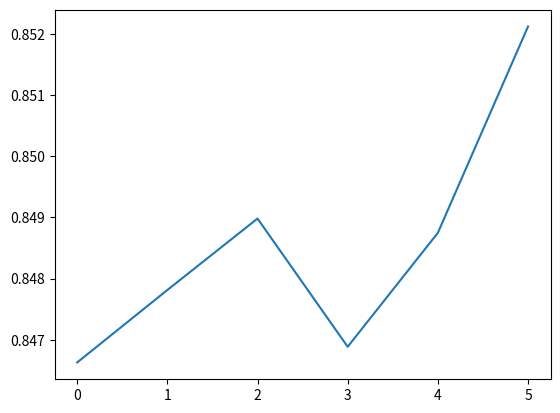

This figure's Python source:
import numpy as np
import random
import matplotlib.pyplot as plt
import scipy as sp 
import pandas as pd
from scipy.spatial import distance_matrix

from datetime import datetime


def initial_pond_insertion (x0,x1, y0, y1, min_dist,a_min, a_max, max_ponds):
    
    """
    Helper function for population initialization. This function return a set of ponds in the spatial extent of the landscape.
    """

    size = 20000
    areas = np.empty(size)
    for j in range (size):
        areas[j] = a_min + (random.random()*(a_max-a_min))
 
    
    radius = np.sqrt (areas/np.pi)

    x = np.random.uniform (low = x0, high = x1, size = size)
    y = np.random.uniform (low = y0, high = y1, size = size)

    minAllowableDistance = min_dist
    numberOfPoints = max_ponds

    # Initialize first point.
    keeperX = []
    keeperY = []
    keeperRadius = []
    keeperArea = []

    keeperX.append(x[0])
    keeperY.append(y[0])
    keeperRadius.append(radius[0])
    keeperArea.append(areas[0])
    # Try dropping down more points.

    for k in range (2, numberOfPoints):
        # Get a trial point.
        thisX = x[k]
        thisY = y[k]

        thisRadius = radius[k]
        thisArea = areas[k]
        #  See how far is is away from existing keeper points.
        x_dist = pow((keeperX-thisX),2)
        y_dist = pow((keeperY-thisY),2)
        
        distances = np.sqrt(x_dist + y_dist) - keeperRadius - thisRadius

        minDistance = np.amin(distances)
  
        if (minDistance >= minAllowableDistance):

            keeperX.append(thisX) 
            keeperY.append(thisY)
            keeperRadius.append(thisRadius)
            keeperArea.append(thisArea)

    return np.vstack ((keeperX, keeperY, keeperArea))


def create_initial_population (population_size, min_chromosome_length, max_chromosome_length, x0,y0,x1,y1, a_min, a_max, min_distance):

    population = [None]*population_size

    for i in range (population_size):
        length = random.sample(range(min_chromosome_length,max_chromosome_length), 1)
        length = int (length[0])
        ind = initial_pond_insertion(x0,x1,y0,y1,min_distance,a_min,a_max,length)

        population[i] = ind
    return (population)


def fitness (population, disp, a_max, max_chromosome_length, a, alpha_1, alpha_2, alpha_3, omega_1, omega_2, omega_3, omega_4): 
    """
    A detailed description the fitness function used by us can be found in our article.
    """
    fit_scores = []

    for i in range(len(population)):
        x_coord = population[i][0]
        y_coord = population[i][1]
        pond_area = population[i][2]

        df = pd.DataFrame(np.column_stack((x_coord, y_coord)), columns=['xcord', 'ycord'], index = range (len(x_coord)))

        dist=np.array(distance_matrix(df.values, df.values))
        dist = np.exp ((-1/disp)*dist)
        dist = pd.DataFrame(dist, index=df.index, columns=df.index)

        dist = dist.rename_axis('Source').reset_index()
        dist = pd.melt(dist, id_vars='Source', value_name='Weight', var_name='Target').query('Source != Target').reset_index(drop=True)

        penalty = (dist.Weight >= 0.93).sum()
        penalty = 0.01*penalty

        index = range(len(pond_area))
        area_df = pd.DataFrame(np.column_stack((index,pond_area)), columns=['Index','Area'], index = index)
        Source_area = dist['Source'].map(area_df.set_index('Index')['Area'])
        Target_area = dist['Target'].map(area_df.set_index('Index')['Area'])
        
        dat = np.column_stack ((dist.Source, Source_area, Target_area, dist.Weight))
        dat = pd.DataFrame (dat, columns = ['Source','Source_area','Target_area', 'Weight'], index = range (len(Target_area)))
        
        ## Expressing the areas az proportions to be between 0-1. 
         
        dat.Source_area = dat.Source_area/a_max
        dat.Target_area = dat.Target_area/a_max

        Individual_weights = dat.assign(new_col=dat.eval('Source_area * Target_area * Weight')).groupby('Source')['new_col'].agg('sum')
        
        pond_number = len(pond_area)
        inflection = max_chromosome_length/2


        S = sum(Individual_weights)/(pond_number*(pond_number-1))
        
        cv_area = np.std(pond_area)/np.mean(pond_area)
        p_ij_cv = np.std (dat.Weight)/np.mean(dat.Weight)

        fit = omega_1*(1-abs(alpha_1-S)) + omega_2*(1/(1 + np.exp(a*(pond_number-inflection)))) + omega_3*(1-abs(alpha_2-p_ij_cv)) + omega_4*(1-(abs(alpha_3-cv_area)))
        fit = fit-penalty
        fit_scores.append(fit)

    return (fit_scores)

def insert_pond (individ, nr_new_ponds, x0,x1, y0, y1, min_distance, a_min, a_max):
    
    """
    The "insert_pond" is a helper function for the pond replacement mutation. It resets the x and y coordinates of the certain pond
    """
    size = 20000
    areas = np.empty(size)
    for j in range (size):
        areas[j] = a_min + (random.random()*(a_max-a_min))
 
    
    radius = np.sqrt (areas/np.pi)

    x = np.random.uniform (low = x0, high = x1, size = size)
    y = np.random.uniform (low = y0, high = y1, size = size)

    minAllowableDistance = min_distance
    
    keeperX = individ[0]
    keeperY = individ[1]
    keeperArea = individ [2]
    keeperRadius = np.sqrt (individ[2]/np.pi) 

    exist_points = len(keeperX)

    for k in range (exist_points, exist_points+nr_new_ponds+1):

        thisX = x[k]
        thisY = y[k]

        thisRadius = radius[k]
        thisArea = areas[k]
        #  See how far is is away from existing keeper points.
        x_dist = pow((keeperX-thisX),2)
        y_dist = pow((keeperY-thisY),2)
        
        distances = np.sqrt (x_dist + y_dist) - keeperRadius - thisRadius

        minDistance = np.amin(distances)
  
        if (minDistance >= minAllowableDistance):

            keeperX = np.append(keeperX,thisX)
            keeperY = np.append(keeperY, thisY)
            keeperRadius = np.append(keeperRadius, thisRadius)
            keeperArea = np.append(keeperArea,thisArea)

    return np.vstack ((keeperX[exist_points:], keeperY[exist_points:], keeperArea[exist_points:]))

def mutation (pop, x0,y0,x1,y1, a_min, a_max, P_reloc, P_insert, min_distance):

    pop_size = len(pop)
    mut_probs = [None]*pop_size

    for i in range(pop_size):    
        mut_probs[i] = random.random()


    for i in range (pop_size):

        if (mut_probs[i] <= P_insert ):

            new_member = insert_pond (pop[i], 1, x0,x1, y0, y1, min_distance, a_min, a_max)

            pop[i] = np.hstack((pop[i], new_member))

        elif (mut_probs[i] >= P_reloc):

            chr_length = len(pop[i][1])

            j = random.sample(range(0,chr_length), 1)

            pop[i][0][j] = x0 + (random.random()*(x1-x0)) 
            pop[i][1][j] = y0 + (random.random()*(y1-y0))
            pop[i][2][j] = a_min + (random.random()*(a_max-a_min))

    return (pop)

def crossover (parents, nr_offsprings):
    
    offsprings = [None]*nr_offsprings

    for i in range (0, nr_offsprings, 2):
        parents_id = random.sample(range(0,len(parents)), 2)

        # The lengths of both the parent chromosomes are checked and the chromosome whose length is smaller
        # is taken as Parent 1. If both of the chromosome lengths has the same length, any one chromosome is taken as Parent 1.

        parent_1 = parents[parents_id[0]]
        parent_2 = parents[parents_id[1]]
        
        length_1 = len(parent_1[0,:]) 
        length_2 = len(parent_1[0,:])

        if (length_1 > length_2):
            tmp_parent = parent_1
            parent_1 = parent_2
            parent_2 = tmp_parent
        
        # Let's create the one random point based on the chromosome length of Parent 1 (due to shorter ch. length).
        
        cx_point_1 = random.randint (1, len(parent_1[0,:])-1) # I put length -1 to avoid the selection of the last gene.
        cx_point_2 = random.randint (1, len(parent_1[0,:])-1)

        if (cx_point_1 > cx_point_2):
            tmp_point = cx_point_1
            cx_point_1 = cx_point_2
            cx_point_2 = tmp_point


        part_1 = parent_1 [:, 0:cx_point_1]
        part_2 = parent_2 [:, cx_point_1:cx_point_2]
        part_3 = parent_1 [:, cx_point_2:]
    
        offsprings[i] = np.hstack ((part_1, part_2, part_3))

        part_1 = parent_2 [:, 0:cx_point_1]
        part_2 = parent_1 [:, cx_point_1:cx_point_2]
        part_3 = parent_2 [:, cx_point_2:]

        offsprings[i+1] = np.hstack((part_1, part_2, part_3))
    return (offsprings)

def elitist_selection(pop, k, fit_scores): # in this case the k is a top k% of the fittest individs. 

    normalized_fit_scores = fit_scores/np.sum(fit_scores)
    
    stack = pd.DataFrame (normalized_fit_scores, columns = ["Normalized_Fitness"], index = range(len(fit_scores)))

    k = int(len(fit_scores)*k)
    selected_indivs = [None]*k

    elits = stack.sort_values(by = "Normalized_Fitness", ascending = False).head(k).index
    for i in range (k):

        id = elits[i]
        selected_indivs[i] = pop[id]

    return (selected_indivs)

def genetic_algorithm (x0, y0, x1, y1, min_chromosome_length, max_chromosome_length, a, a_min, a_max, disp, min_distance, population_size, P_insert,P_reloc, prop, nr_offsprings, stop_statement, max_generations, seed, alphas, omegas):
    
    start=datetime.now()
    print("The algorithm is running ...")

    """
    The empty vectors below will be filled with the model parameters.
    The role of this will be important at the concatenation and plotting different model outputs.
    """

    fitnesses = []
    j = []
    j.append(0)

    # Model parameters:

    elit_prop = []
    insert_stat = []
    reloc_stat = []

    # -----------------

    nr_offsprings_stat = []
    a_min_stat = []
    a_max_stat = []

    insert_stat.append(P_insert)
    elit_prop.append(prop)
    reloc_stat.append(P_reloc)

    nr_offsprings_stat.append(nr_offsprings)
    a_min_stat.append(a_min)
    a_max_stat.append(a_max)

    np.random.seed (seed) 

    pop = create_initial_population (population_size, min_chromosome_length, max_chromosome_length, x0,y0,x1,y1, a_min, a_max, min_distance)
    
    fit = fitness(population = pop, disp = disp, a_max = a_max, 
                max_chromosome_length = max_chromosome_length, a = a, 
                alpha_1 = alphas[0], alpha_2 = alphas[1], alpha_3 = alphas[2],
                omega_1 = omegas[0], omega_2 = omegas[1], omega_3 = omegas[2], omega_4 = omegas[3])
    
    fitnesses.append (max(fit))

    max_index = fit.index(max(fit))

    candidate_x = pop[max_index][0]
    candidate_y = pop[max_index][1]
    candidate_area = pop[max_index][2]  

    for generation in range(max_generations):

        parents = elitist_selection(pop, prop, fit_scores = fit)

        offsprings = crossover (parents=parents, nr_offsprings = nr_offsprings)
        
        pop = offsprings
        
        offsprings = mutation (pop, x0,y0,x1,y1, a_min, a_max, P_reloc, P_insert, min_distance)

        fit = fitness(population = pop, disp = disp, a_max = a_max, 
                max_chromosome_length = max_chromosome_length, a = a, 
                alpha_1 = alphas[0], alpha_2 = alphas[1], alpha_3 = alphas[2],
                omega_1 = omegas[0], omega_2 = omegas[1], omega_3 = omegas[2], omega_4 = omegas[3])
        
        fitnesses.append(max(fit))

        n = generation+1
        j.append(n)

        insert_stat.append(P_insert)
        elit_prop.append(prop)
        reloc_stat.append(P_reloc)
        
        nr_offsprings_stat.append(nr_offsprings)
        a_min_stat.append(a_min)
        a_max_stat.append(a_max)

        if (max(fit) > fitnesses[0]):

            max_index = fit.index(max(fit))
            
            candidate_x = pop[max_index][0]
            candidate_y = pop[max_index][1]
            candidate_area = pop[max_index][2] 

        if (n > 5):
            diff = fitnesses[n]-fitnesses[n-5]
            if (diff <= stop_statement):
                print ("Stopped at generation: ", n)
                break
    

    print (" ")
    print ('Initial fitness value:',fitnesses[0])
    print (" ")
    print ('Optimal fitness value:',np.sort(fitnesses)[::-1][0])

    candidate_radius = np.sqrt(candidate_area/np.pi)
    output = np.column_stack((candidate_x, candidate_y, candidate_area, candidate_radius))
    best_indiv = pd.DataFrame(output, columns=['x', 'y', 'area', 'radius'], index = range (len(candidate_x)))

    fitness_result = np.column_stack((j, fitnesses, insert_stat, reloc_stat, elit_prop, nr_offsprings_stat, a_min_stat, a_max_stat))
    fitness_result = pd.DataFrame(fitness_result, columns=['Generation_number', 'Fitness', 'P_insert','P_reloc','Elit_prop', 'Nr_offsprings','Min_area', 'Max_area'], index = range (len(j)))
    print("Elapsed time: ", datetime.now()-start)

    return best_indiv, fitness_result

    



if __name__ == "__main__":

    # ======= Species and habitat related parameters ======= 

    # The spatial extent of the area 

    x0 = 560227.9547999999485910
    y0 = 544842.1668000000063330

    x1 = 564087.9547999999485910
    y1 = 547602.1668000000063330

    min_chromosome_length = 50
    max_chromosome_length = 80

    a_min = 1000 # Minimum pond area in square meters
    a_max = 2000 # Maximum pond area in square meters

    disp = 1500 # Dispersal capability of the species expressed in meters. 


    # ======= Genetic Algorithm related parameters =======

    min_distance = 100 # The minimum distance between ponds at the initialization.

    population_size = 100 # The size of the initial population
    P_insert = 0.1 # The threshold value for pond insertion. 
    P_reloc = 0.8 # Threshold value for relocation of a pond.
    prop = 0.2 # Proportion of the elits. 

    nr_offsprings = 100 # The number of offsprings
    stop_statement = 1e-6
    max_generations = 5 # The maximum generation number, ie. the second stop statement

    seed = 4 # Setting the randomization seed

    a = -0.2

    alphas = [0.1, 0.5, 0.7]

    omegas = [0.25,0.25,0.25,0.25]

    indiv, result = genetic_algorithm(x0, y0, x1, y1, min_chromosome_length, max_chromosome_length, a, a_min, a_max, disp, min_distance, population_size, P_insert,P_reloc, prop, nr_offsprings, stop_statement, max_generations, seed, alphas, omegas)

    plt.plot(result.Generation_number, result.Fitness)
    plt.show()















